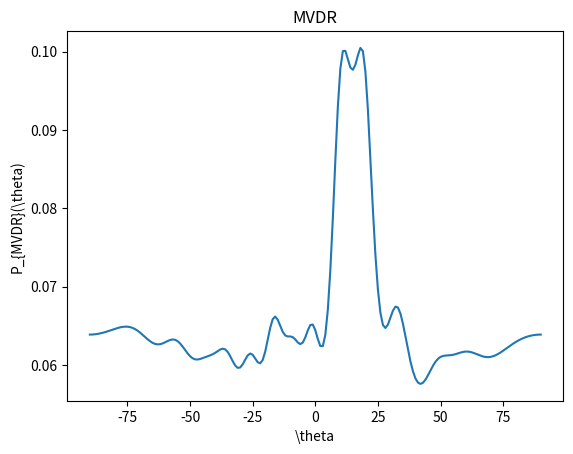

Here is the Python script that generated this plot:
# %%
import numpy as np
import math
import matplotlib.pyplot as plt

M = 16
N = 1024
n = np.arange(1024).reshape((1, -1))
f0 = 77e9
c = 3e8
lba = c / f0
d = lba / 2
signalIn = np.zeros((M, N))

# 构造噪声
noise = (np.random.randn(M, N) + np.random.randn(M, N) * 1j) / np.sqrt(2)
R_noise = np.dot(noise, np.conjugate(noise.T)) / N

# 构造相干信号
theta_c = [10, 20]  # 入射角度
rou = [1, 1]  # 相干度
SNR_c = [10, 10]  # 信噪比
w_c = 0
Amp_u = [np.power(10, x / 20) for x in SNR_c]
x_c = np.zeros((M, N))
for i in range(len(theta_c)):
    a_c = rou[i] * np.exp(1j * 2 * np.pi * d / lba * np.arange(M).T * math.sin(math.radians(theta_c[i])))
    a_c = a_c.reshape((16, 1))
    s_c = np.exp(1j * w_c * np.arange(N)) * np.exp(1j * 2 * np.pi * np.random.rand())
    s_c = s_c.reshape((1, 1024))
    x_c = x_c + np.dot(a_c, s_c)
R_c = np.dot(x_c, np.conjugate(x_c.T)) / N
R = R_c + R_noise


def MVDR(signal, thetaSet, d, lbd):
    K = len(thetaSet)
    M = np.size(signal, 1)
    A = np.zeros((M, K), dtype=complex)
    phi = 2 * np.pi * d * np.sin(np.radians(thetaSet)) / lbd
    phi = phi.reshape((1, -1))
    for i in range(M):
        A[i, :] = np.exp(1j * i * phi)  # 此没有负号，说明法线右边为正角度，左边为负角度
    # DOA
    R_inv = np.linalg.inv(signal)
    Amp = np.zeros((K, 1))
    for i in range(K):
        temp = np.dot(np.dot(np.conjugate(A[:, i].T), R_inv), A[:, i])
        Amp[i] = 1 / np.abs(temp)
    theta = thetaSet.reshape((-1, 1))
    return Amp, theta


thetaSet = np.arange(-90, 91)
Amp, theta = MVDR(R, thetaSet, d, lba)
plt.figure()
plt.plot(theta, Amp)
plt.title("MVDR")
plt.xlabel(r"\theta")
plt.ylabel(r"P_{MVDR}(\theta)")
plt.show()
